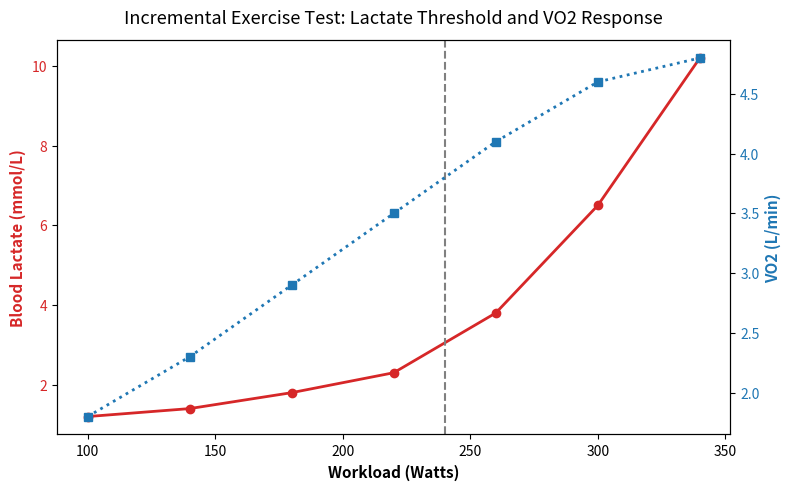

Python code for this plot:
import numpy as np
import matplotlib.pyplot as plt

# 운동생리학 예시 데이터: 점증적 부하 운동 검사 (Watts, Lactate, VO2)
workload = np.array([100, 140, 180, 220, 260, 300, 340])
lactate = np.array([1.2, 1.4, 1.8, 2.3, 3.8, 6.5, 10.2])
vo2 = np.array([1.8, 2.3, 2.9, 3.5, 4.1, 4.6, 4.8])

fig, ax1 = plt.subplots(figsize=(8, 5), dpi=300)

# Blood Lactate Curve
color = 'tab:red'
ax1.set_xlabel('Workload (Watts)', fontsize=11, fontweight='bold')
ax1.set_ylabel('Blood Lactate (mmol/L)', color=color, fontsize=11, fontweight='bold')
ax1.plot(workload, lactate, color=color, marker='o', linewidth=2, label='Lactate')
ax1.tick_params(axis='y', labelcolor=color)
ax1.axvline(x=240, color='gray', linestyle='--', label='Lactate Threshold (~240W)')

# VO2 Curve
ax2 = ax1.twinx()  
color = 'tab:blue'
ax2.set_ylabel('VO2 (L/min)', color=color, fontsize=11, fontweight='bold')
ax2.plot(workload, vo2, color=color, marker='s', linewidth=2, linestyle=':', label='VO2')
ax2.tick_params(axis='y', labelcolor=color)

plt.title('Incremental Exercise Test: Lactate Threshold and VO2 Response', fontsize=13, pad=12)
fig.tight_layout()
plt.savefig('lactate_threshold_figure.png', dpi=300)
print('[성공] 논문용 Figure 파일 생성 완료: lactate_threshold_figure.png')
